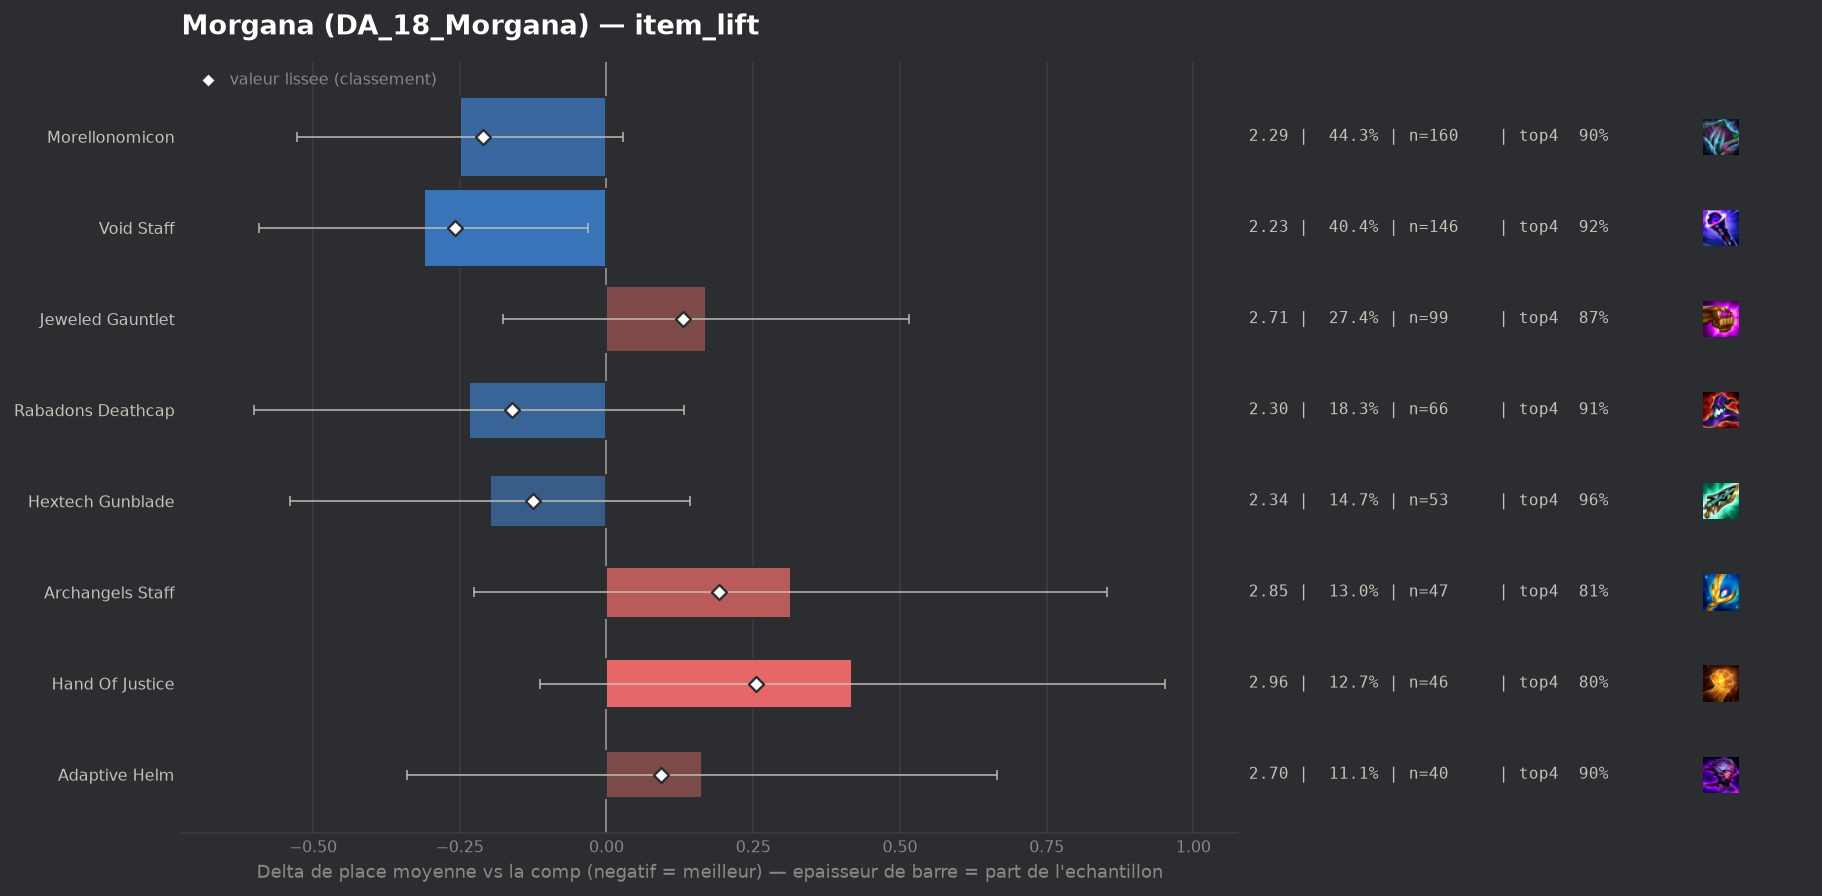

The table this chart was drawn from, first rows:
group, label, n, share, avg_place, shrunk_avg, score, d_avg, d_avg_pess, impact, d_top4, win, top2, top4, sd, z, p, significant
populaire, Void Staff, 146, 0.4044, 2.226, 2.279, -0.258, -0.311, -0.031, 0.1045, 0.0397, 0.3973, 0.6986, 0.9178, 1.408, -2.18, 0.02942, False
populaire, Morellonomicon, 160, 0.4432, 2.288, 2.327, -0.21, -0.25, 0.0, 0.0933, 0.0219, 0.3937, 0.6687, 0.9, 1.459, -1.76, 0.07848, False
populaire, Rabadons Deathcap, 66, 0.1828, 2.303, 2.376, -0.161, -0.234, 0.0, 0.0295, 0.031, 0.3485, 0.6667, 0.9091, 1.359, -1.26, 0.2093, False
populaire, Hextech Gunblade, 53, 0.1468, 2.34, 2.411, -0.126, -0.198, 0.0, 0.0185, 0.0841, 0.2453, 0.6415, 0.9623, 1.115, -1.14, 0.256, False
populaire, Adaptive Helm, 40, 0.1108, 2.7, 2.63, 0.093, 0.163, 0.0, -0.0103, 0.0219, 0.225, 0.55, 0.9, 1.536, 0.63, 0.5263, False
populaire, Jeweled Gauntlet, 99, 0.2742, 2.707, 2.668, 0.13, 0.17, 0.0, -0.0357, -0.0094, 0.2424, 0.5455, 0.8687, 1.552, 0.96, 0.3367, False
populaire, Archangels Staff, 47, 0.1302, 2.851, 2.729, 0.191, 0.314, 0.0, -0.0249, -0.0696, 0.3404, 0.4894, 0.8085, 1.798, 1.14, 0.2541, False
populaire, Hand Of Justice, 46, 0.1274, 2.957, 2.791, 0.254, 0.419, 0.0, -0.0323, -0.0738, 0.1739, 0.5217, 0.8043, 1.756, 1.54, 0.1232, False
